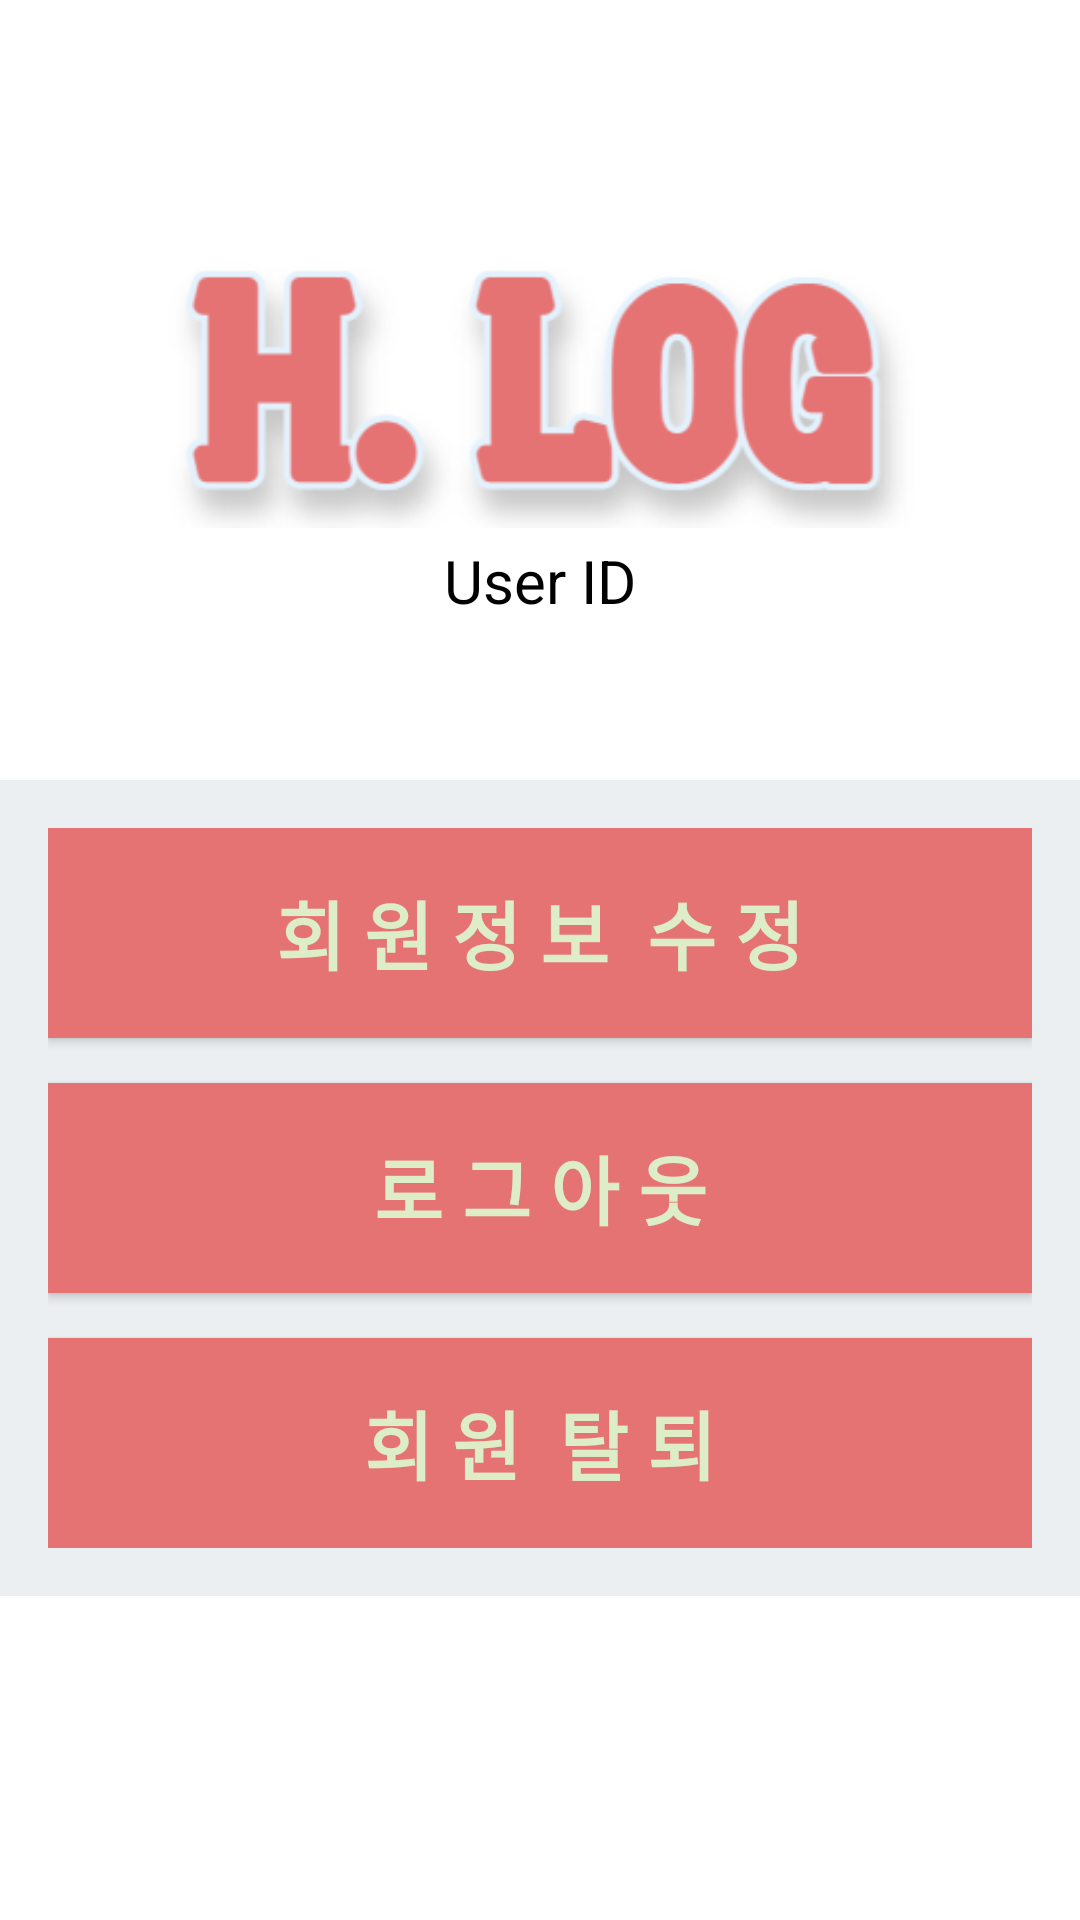

Android layout source for this screen:
<!-- AndroidManifest.xml: application theme Theme.Graduation -->
<!-- res/layout/frag_mypage.xml -->
<?xml version="1.0" encoding="utf-8"?>
<LinearLayout
    xmlns:android="http://schemas.android.com/apk/res/android"
    xmlns:app="http://schemas.android.com/apk/res-auto"
    android:orientation="vertical"
    xmlns:tools="http://schemas.android.com/tools"
    android:layout_width="match_parent"
    android:layout_height="match_parent"
    android:background="#fff">

    <LinearLayout
        android:layout_width="wrap_content"
        android:layout_height="wrap_content"
        android:orientation="horizontal">

        <View
            android:layout_width="wrap_content"
            android:layout_weight="1"
            android:layout_height="180dp"/>

        <ImageView
            android:id="@+id/user_grade_sticker"
            android:layout_width="250dp"
            android:layout_height="100dp"
            android:layout_marginTop="80dp"
            android:src="@drawable/logo"
            app:layout_constraintStart_toStartOf="parent"
            app:layout_constraintTop_toTopOf="parent" />

        <View
            android:layout_width="wrap_content"
            android:layout_weight="1"
            android:layout_height="180dp"/>

    </LinearLayout>

    <LinearLayout
        android:layout_width="wrap_content"
        android:layout_height="wrap_content"
        android:orientation="horizontal">

        <View
            android:layout_width="wrap_content"
            android:layout_height="30dp"
            android:layout_weight="1"/>

        <TextView
            android:id="@+id/usermyid"
            android:layout_width="wrap_content"
            android:layout_height="30dp"
            android:textStyle="normal"
            android:text="User ID"
            android:textColor="@color/black"
            android:textSize="20sp" />

        <View
            android:layout_width="wrap_content"
            android:layout_height="30dp"
            android:layout_weight="1"/>

    </LinearLayout>

    <LinearLayout
        android:layout_width="match_parent"
        android:layout_height="wrap_content"
        android:background="#ECEFF1"
        android:layout_marginTop="50dp"
        android:padding="16dp"
        android:orientation="vertical">


        <Button
            android:id="@+id/userinfo"
            android:background="#E57373"
            android:layout_width="match_parent"
            android:layout_height="70dp"
            android:text="회 원 정 보  수 정"
            android:textColor="#DCEDC8"
            android:textStyle="bold"
            android:textSize="25sp"/>

        <Button
            android:id="@+id/mylogout"
            android:background="#E57373"
            android:layout_marginTop="15dp"
            android:layout_width="match_parent"
            android:layout_height="70dp"
            android:text="로 그 아 웃"
            android:textColor="#DCEDC8"
            android:textStyle="bold"
            android:textSize="25sp"/>

        <Button
            android:id="@+id/userout"
            android:background="#E57373"
            android:layout_marginTop="15dp"
            android:layout_width="match_parent"
            android:layout_height="70dp"
            android:text="회 원  탈 퇴"
            android:textColor="#DCEDC8"
            android:textStyle="bold"
            android:textSize="25sp"/>

    </LinearLayout>




</LinearLayout>
<!-- resources referenced by this layout -->
<resources>
  <color name="black">#FF000000</color>
  <!-- drawable logo: png bitmap (drawable-v24, 22273 bytes) -->
  <style name="Theme.Graduation" parent="Theme.AppCompat.Light">
          
          <item name="colorPrimary">@color/purple_500</item>
          <item name="colorPrimaryVariant">@color/purple_700</item>
          <item name="colorOnPrimary">@color/white</item>
          
          <item name="colorSecondary">@color/teal_200</item>
          <item name="colorSecondaryVariant">@color/teal_700</item>
          <item name="colorOnSecondary">@color/black</item>
          
          <item name="android:statusBarColor" tools:targetApi="l">?attr/colorPrimaryVariant</item>
          
          //타이틀바 없애기
          <item name="windowActionBar">false</item>
          <item name="windowNoTitle">true</item>
  
      </style>
  <color name="purple_500">#FF6200EE</color>
  <color name="purple_700">#FF3700B3</color>
  <color name="white">#FFFFFFFF</color>
  <color name="teal_200">#FF03DAC5</color>
  <color name="teal_700">#FF018786</color>
</resources>
